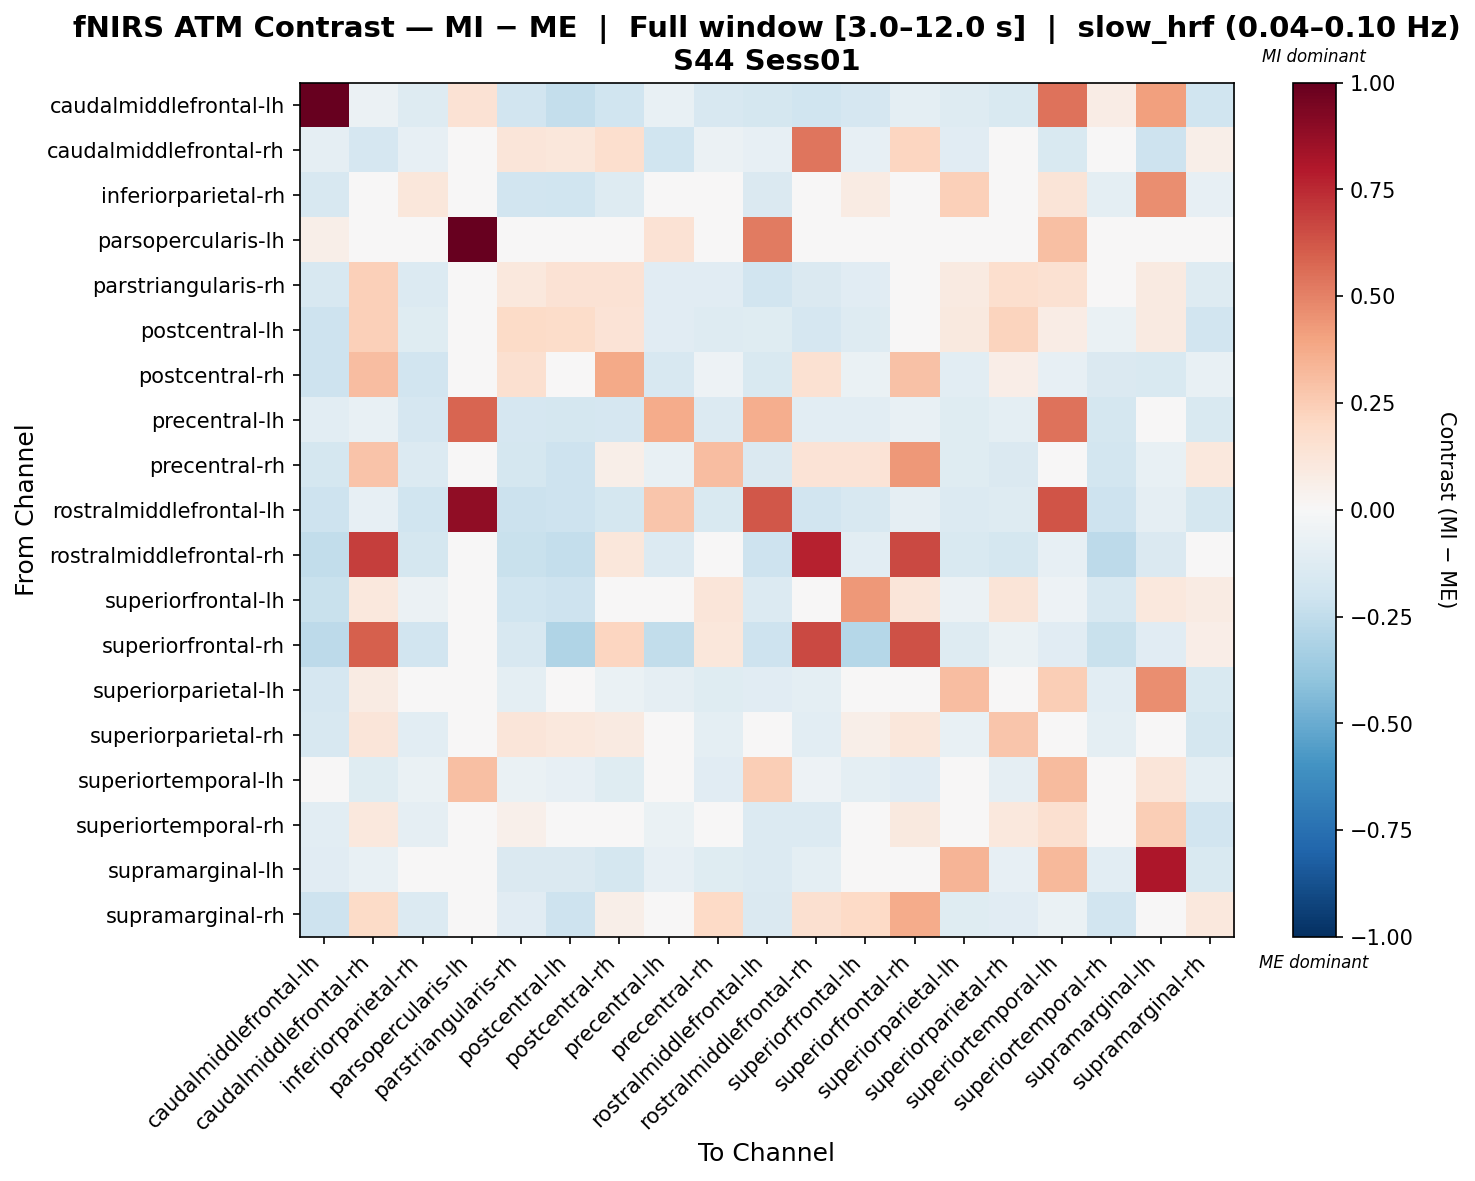

The file beside this chart, header and first rows:
, caudalmiddlefrontal-lh, caudalmiddlefrontal-rh, inferiorparietal-rh, parsopercularis-lh, parstriangularis-rh, postcentral-lh, postcentral-rh, precentral-lh, precentral-rh, rostralmiddlefrontal-lh, rostralmiddlefrontal-rh, superiorfrontal-lh, superiorfrontal-rh, superiorparietal-lh, superiorparietal-rh, superiortemporal-lh, superiortemporal-rh, supramarginal-lh, supramarginal-rh
caudalmiddlefrontal-lh, 1.0, -0.05727, -0.13, 0.141, -0.1924, -0.2346, -0.199, -0.07476, -0.1584, -0.1745, -0.2004, -0.1644, -0.0944, -0.1323, -0.1514, 0.5447, 0.07093, 0.408, -0.2006
caudalmiddlefrontal-rh, -0.09226, -0.1667, -0.08333, 0.0, 0.1222, 0.116, 0.1666, -0.2015, -0.06029, -0.08035, 0.5367, -0.08565, 0.218, -0.1109, 0.04643, -0.1543, -0.02589, -0.2045, 0.05975
inferiorparietal-rh, -0.1572, -0.0286, 0.1159, 0.0, -0.1902, -0.1978, -0.1278, -0.005316, -0.01862, -0.1412, -0.02728, 0.0813, 0.0195, 0.2373, 0.02682, 0.1263, -0.09723, 0.4639, -0.07984
parsopercularis-lh, 0.05529, 0.0, 0.0, 0.9936, 0.0, 0.0, 0.0, 0.1426, 0.0, 0.5157, 0.0, 0.0, 0.0, 0.0, 0.0, 0.3016, 0.0, 0.0, 0.0
parstriangularis-rh, -0.1594, 0.2401, -0.134, 0.0, 0.1089, 0.1472, 0.1479, -0.115, -0.1124, -0.193, -0.1414, -0.1107, -0.02804, 0.08935, 0.1702, 0.1552, -0.02323, 0.09011, -0.1321
postcentral-lh, -0.2078, 0.2373, -0.1212, 0.0, 0.1893, 0.1831, 0.1336, -0.1148, -0.1271, -0.1209, -0.1662, -0.1274, 0.01199, 0.09808, 0.2258, 0.0769, -0.06677, 0.08873, -0.1927
postcentral-rh, -0.2098, 0.3063, -0.1905, 0.0, 0.1593, 0.02851, 0.3818, -0.1584, -0.05249, -0.1555, 0.1556, -0.06688, 0.2965, -0.107, 0.06639, -0.07834, -0.1484, -0.1508, -0.07631
precentral-lh, -0.1056, -0.0715, -0.169, 0.5799, -0.167, -0.1765, -0.1696, 0.3728, -0.1347, 0.3632, -0.1089, -0.1093, -0.07262, -0.1184, -0.09621, 0.5441, -0.1743, -0.03502, -0.1514
precentral-rh, -0.1747, 0.2883, -0.1355, 0.02232, -0.1778, -0.2089, 0.05931, -0.07723, 0.3048, -0.145, 0.1329, 0.1396, 0.4322, -0.121, -0.1444, -0.04551, -0.1843, -0.07065, 0.1054
rostralmiddlefrontal-lh, -0.205, -0.08123, -0.2016, 0.8905, -0.2119, -0.2096, -0.1732, 0.2745, -0.1548, 0.6178, -0.1876, -0.1623, -0.08603, -0.139, -0.1258, 0.6274, -0.209, -0.09003, -0.1732
rostralmiddlefrontal-rh, -0.2466, 0.694, -0.1736, 0.0, -0.2207, -0.2406, 0.1114, -0.1373, -0.04247, -0.2045, 0.7676, -0.1038, 0.657, -0.1553, -0.1735, -0.08528, -0.2609, -0.1451, -0.04035
superiorfrontal-lh, -0.221, 0.1075, -0.06203, 0.0, -0.1967, -0.2043, 0.001723, 0.004357, 0.1234, -0.1329, -0.01213, 0.4332, 0.1187, -0.06071, 0.1286, -0.05122, -0.1618, 0.1054, 0.07998
superiorfrontal-rh, -0.2636, 0.6011, -0.1887, 0.0, -0.1587, -0.2969, 0.2135, -0.2463, 0.1159, -0.2079, 0.6585, -0.283, 0.6338, -0.1274, -0.06834, -0.1125, -0.2202, -0.1137, 0.06468
superiorparietal-lh, -0.1655, 0.08322, 0.02443, 0.0, -0.09624, 0.002806, -0.06325, -0.09185, -0.1224, -0.1108, -0.09988, -0.04311, -0.03363, 0.305, -0.04592, 0.2464, -0.1018, 0.4686, -0.156
superiorparietal-rh, -0.1572, 0.1201, -0.1027, 0.0, 0.1201, 0.1041, 0.08892, -0.02219, -0.09946, -0.04819, -0.1023, 0.0604, 0.113, -0.07629, 0.2781, -0.03647, -0.09773, 0.03118, -0.1734
superiortemporal-lh, -0.003659, -0.1182, -0.06586, 0.3022, -0.06679, -0.08589, -0.121, 0.02229, -0.1106, 0.2429, -0.05248, -0.09631, -0.1106, 0.04825, -0.09065, 0.3151, -0.03519, 0.1247, -0.09826
superiortemporal-rh, -0.1071, 0.1017, -0.08682, 0.0, 0.05032, -0.01053, -0.0003812, -0.06277, -0.04052, -0.1369, -0.1376, -0.04774, 0.1015, 0.01404, 0.1053, 0.1578, 0.04031, 0.2484, -0.1892
supramarginal-lh, -0.114, -0.07208, -0.007279, 0.0, -0.1478, -0.1415, -0.1724, -0.07864, -0.1199, -0.1329, -0.09899, -0.03494, -0.01842, 0.343, -0.07842, 0.3243, -0.1069, 0.8076, -0.1506
supramarginal-rh, -0.2108, 0.1929, -0.1396, 0.0, -0.1168, -0.2087, 0.06113, -0.03327, 0.1968, -0.1426, 0.163, 0.2011, 0.3739, -0.1202, -0.1094, -0.0655, -0.1897, 0.04182, 0.1057
